Run: headless pygame with SDL's dummy video driver; simulated clock (each Clock.tick advances the game by its frame time, no real sleeping); random seed 0; keys injected as events and as key.get_pressed() state; no mouse input.
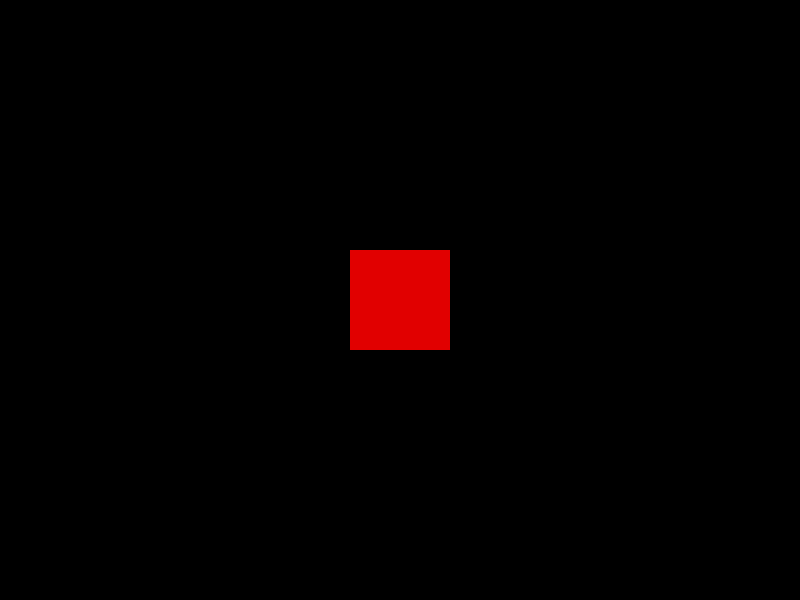
Frame 1 of 4 · flips 1–60 · no input
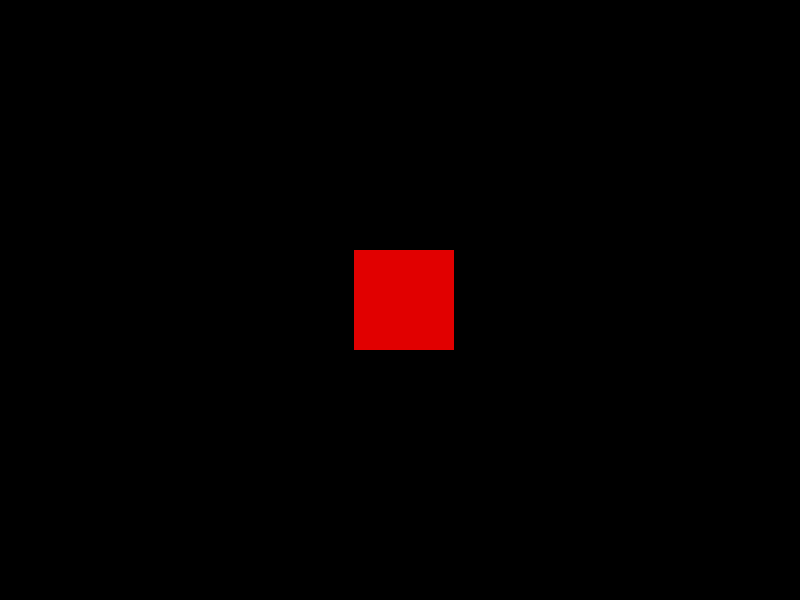
Frame 2 of 4 · flips 61–180 · tapped SPACE, RETURN · held RIGHT (→), D
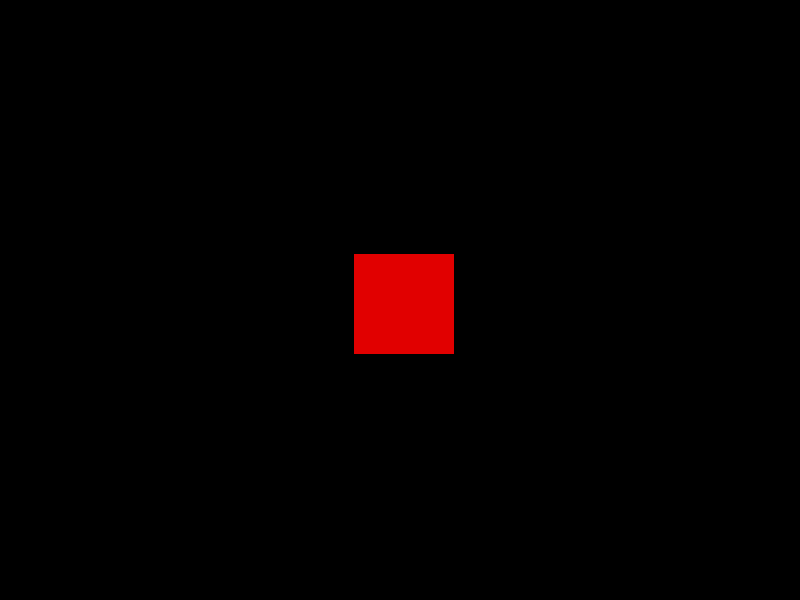
Frame 3 of 4 · flips 181–300 · held DOWN (↓), S
Frame 4 of 4 · flips 301–420 · held LEFT (←), A, UP (↑), W · screen same as frame 1, image omitted

The pygame program that drew these frames:

import pygame

pygame.init()
largula_tela, altura_tela = 800, 600
tela = pygame.display.set_mode((largula_tela, altura_tela))


def desenho_quadrado(VERMELHO_def):
    pygame.draw.rect(tela, VERMELHO_def, pygame.Rect(x - 50, y - 50, 100, 100))


PRETO = (0, 0, 0)
BRANCO = (225, 225, 225)
VERMELHO = (225, 0, 0)
x = 400
y = 300
tela.fill(PRETO)
terminou = False
while not terminou:
    desenho_quadrado(VERMELHO)

    pygame.display.update()
    for event in pygame.event.get():
        if event.type == pygame.QUIT:
            terminou = True
        if event.type == pygame.KEYDOWN:
            if event.key == ord('a'):
                x -= 4
            if event.key == ord('d'):
                x += 4
            if event.key == ord('w'):
                y -= 4
            if event.key == ord('s'):
                y += 4
    tela.fill(PRETO)

pygame.display.quit()
pygame.quit()
